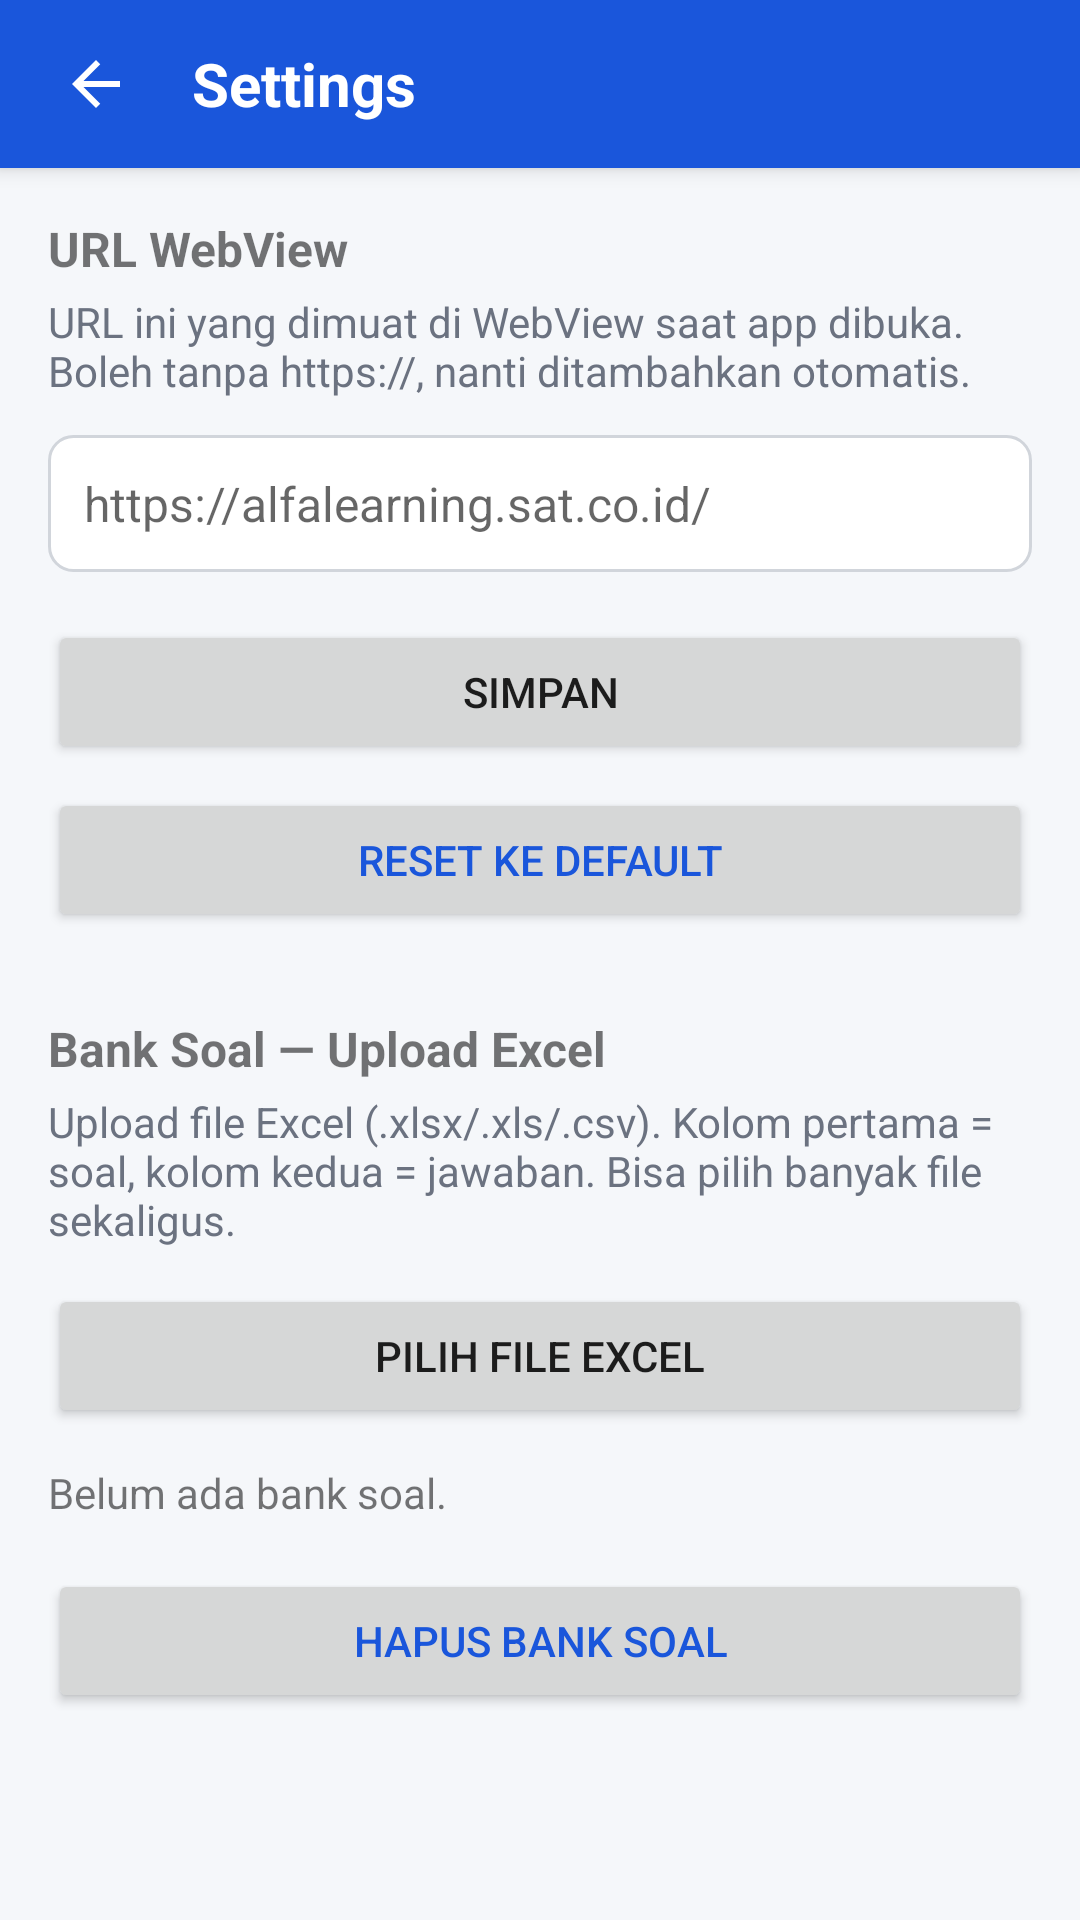

Reconstruct the res/layout file that produces this screen, plus the resources it refers to.
<!-- AndroidManifest.xml: application theme Theme.RRQuiz -->
<!-- res/layout/activity_settings.xml -->
<?xml version="1.0" encoding="utf-8"?>
<ScrollView xmlns:android="http://schemas.android.com/apk/res/android"
    android:layout_width="match_parent"
    android:layout_height="match_parent"
    android:background="@color/background"
    android:fillViewport="true">

    <LinearLayout
        android:layout_width="match_parent"
        android:layout_height="wrap_content"
        android:orientation="vertical">

        
        <LinearLayout
            android:layout_width="match_parent"
            android:layout_height="56dp"
            android:background="@color/header_background"
            android:elevation="4dp"
            android:gravity="center_vertical"
            android:orientation="horizontal"
            android:paddingStart="8dp"
            android:paddingEnd="16dp">

            <ImageButton
                android:id="@+id/btnBack"
                android:layout_width="48dp"
                android:layout_height="48dp"
                android:background="?attr/selectableItemBackgroundBorderless"
                android:contentDescription="@string/back"
                android:src="@drawable/ic_arrow_back" />

            <TextView
                android:layout_width="wrap_content"
                android:layout_height="wrap_content"
                android:layout_marginStart="8dp"
                android:text="@string/settings_title"
                android:textColor="@color/header_text"
                android:textSize="20sp"
                android:textStyle="bold" />

        </LinearLayout>

        <LinearLayout
            android:layout_width="match_parent"
            android:layout_height="wrap_content"
            android:orientation="vertical"
            android:padding="16dp">

            <TextView
                android:layout_width="wrap_content"
                android:layout_height="wrap_content"
                android:text="@string/settings_url_label"
                android:textSize="16sp"
                android:textStyle="bold" />

            <TextView
                android:layout_width="wrap_content"
                android:layout_height="wrap_content"
                android:layout_marginTop="4dp"
                android:text="@string/settings_url_hint_text"
                android:textColor="@color/muted_text"
                android:textSize="14sp" />

            <EditText
                android:id="@+id/inputUrl"
                android:layout_width="match_parent"
                android:layout_height="wrap_content"
                android:layout_marginTop="12dp"
                android:autofillHints="uri"
                android:background="@drawable/bg_input"
                android:hint="@string/settings_url_hint"
                android:importantForAutofill="no"
                android:inputType="textUri"
                android:padding="12dp"
                android:textSize="16sp" />

            <Button
                android:id="@+id/btnSave"
                android:layout_width="match_parent"
                android:layout_height="wrap_content"
                android:layout_marginTop="16dp"
                android:text="@string/save" />

            <Button
                android:id="@+id/btnReset"
                android:layout_width="match_parent"
                android:layout_height="wrap_content"
                android:layout_marginTop="8dp"
                android:text="@string/reset_default"
                android:textColor="@color/accent" />

            
            <TextView
                android:layout_width="wrap_content"
                android:layout_height="wrap_content"
                android:layout_marginTop="28dp"
                android:text="@string/bank_title"
                android:textSize="16sp"
                android:textStyle="bold" />

            <TextView
                android:layout_width="wrap_content"
                android:layout_height="wrap_content"
                android:layout_marginTop="4dp"
                android:text="@string/bank_hint"
                android:textColor="@color/muted_text"
                android:textSize="14sp" />

            <Button
                android:id="@+id/btnPickExcel"
                android:layout_width="match_parent"
                android:layout_height="wrap_content"
                android:layout_marginTop="12dp"
                android:text="@string/pick_excel" />

            <TextView
                android:id="@+id/tvBankStatus"
                android:layout_width="wrap_content"
                android:layout_height="wrap_content"
                android:layout_marginTop="12dp"
                android:text="@string/bank_empty"
                android:textSize="14sp" />

            <TableLayout
                android:id="@+id/tableBankPreview"
                android:layout_width="match_parent"
                android:layout_height="wrap_content"
                android:layout_marginTop="8dp"
                android:stretchColumns="1,2" />

            <Button
                android:id="@+id/btnClearBank"
                android:layout_width="match_parent"
                android:layout_height="wrap_content"
                android:layout_marginTop="8dp"
                android:text="@string/clear_bank"
                android:textColor="@color/accent" />

        </LinearLayout>

    </LinearLayout>

</ScrollView>
<!-- resources referenced by this layout -->
<resources>
  <color name="accent">#1A56DB</color>
  <color name="background">#F5F7FA</color>
  <color name="header_background">#1A56DB</color>
  <color name="header_text">#FFFFFF</color>
  <color name="muted_text">#6B7280</color>
  <!-- drawable bg_input (drawable) -->
  <?xml version="1.0" encoding="utf-8"?>
  <shape xmlns:android="http://schemas.android.com/apk/res/android"
      android:shape="rectangle">
      <solid android:color="@android:color/white" />
      <stroke
          android:width="1dp"
          android:color="@color/input_border" />
      <corners android:radius="8dp" />
  </shape>
  <!-- drawable ic_arrow_back (drawable) -->
  <?xml version="1.0" encoding="utf-8"?>
  <vector xmlns:android="http://schemas.android.com/apk/res/android"
      android:width="24dp"
      android:height="24dp"
      android:viewportWidth="24"
      android:viewportHeight="24"
      android:tint="@color/header_text">
      <path
          android:fillColor="@android:color/white"
          android:pathData="M20,11H7.83l5.59,-5.59L12,4l-8,8 8,8 1.41,-1.41L7.83,13H20v-2z" />
  </vector>
  <string name="back">Kembali</string>
  <string name="bank_empty">Belum ada bank soal.</string>
  <string name="bank_hint">Upload file Excel (.xlsx/.xls/.csv). Kolom pertama = soal, kolom kedua = jawaban. Bisa pilih banyak file sekaligus.</string>
  <string name="bank_title">Bank Soal — Upload Excel</string>
  <string name="clear_bank">Hapus Bank Soal</string>
  <string name="pick_excel">Pilih File Excel</string>
  <string name="reset_default">Reset ke Default</string>
  <string name="save">Simpan</string>
  <string name="settings_title">Settings</string>
  <string name="settings_url_hint">https://alfalearning.sat.co.id/</string>
  <string name="settings_url_hint_text">URL ini yang dimuat di WebView saat app dibuka. Boleh tanpa https://, nanti ditambahkan otomatis.</string>
  <string name="settings_url_label">URL WebView</string>
  <style name="Theme.RRQuiz" parent="Theme.AppCompat.Light.NoActionBar">
          <item name="colorPrimary">@color/accent</item>
          <item name="colorPrimaryDark">@color/accent</item>
          <item name="colorAccent">@color/accent</item>
      </style>
  <color name="input_border">#D1D5DB</color>
</resources>
